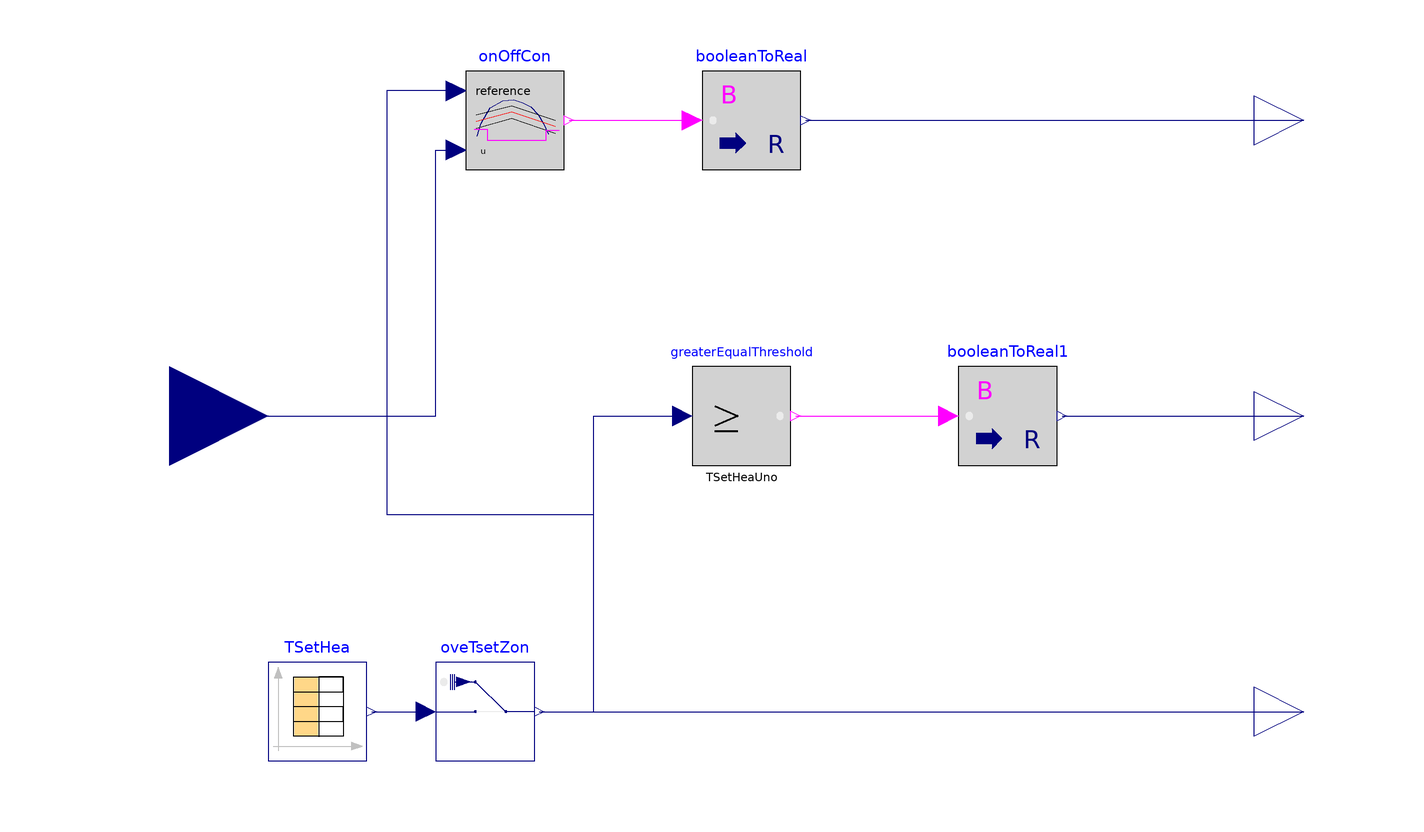

This picture is the connection diagram that the Modelica source below describes through its graphical annotations.

model Thermostat_T
  "Implements basic control of FCU to maintain zone air temperature with temperature as output"
  parameter Modelica.SIunits.Time occSta = 8*3600 "Occupancy start time" annotation (Dialog(group="Schedule"));
  parameter Modelica.SIunits.Time occEnd = 18*3600 "Occupancy end time" annotation (Dialog(group="Schedule"));
  parameter Modelica.SIunits.Temperature TSetHeaUno = 273.15+15 "Unoccupied heating setpoint" annotation (Dialog(group="Setpoints"));
  parameter Modelica.SIunits.Temperature TSetHeaOcc = 273.15+21 "Occupied heating setpoint Monday to Friday" annotation (Dialog(group="Setpoints"));
  parameter Modelica.SIunits.Temperature TSetHeaWee = 273.15+16 "Heating setpoint Saturday and Sunday" annotation (Dialog(group="Setpoints"));
  parameter Real bandwidth=2 "Bandwidth around reference signal";
  Modelica.Blocks.Interfaces.RealInput TZon "Measured zone air temperature"
    annotation (Placement(transformation(extent={{-140,-20},{-100,20}})));
  Modelica.Blocks.Sources.CombiTimeTable TSetHea(
    smoothness=Modelica.Blocks.Types.Smoothness.ConstantSegments,
    extrapolation=Modelica.Blocks.Types.Extrapolation.Periodic,
    table=[0,TSetHeaUno; occSta,TSetHeaOcc; occEnd,TSetHeaUno; 86400,TSetHeaUno;
        occSta + 86400,TSetHeaOcc; occEnd + 86400,TSetHeaUno; 86400*2,
        TSetHeaUno; occSta + 86400*2,TSetHeaOcc; occEnd + 86400*2,TSetHeaUno;
        86400*3,TSetHeaUno; occSta + 86400*3,TSetHeaOcc; occEnd + 86400*3,
        TSetHeaUno; 86400*4,TSetHeaUno; occSta + 86400*4,TSetHeaOcc; occEnd +
        86400*4,TSetHeaUno; 86400*5,TSetHeaUno; occSta + 86400*5,TSetHeaWee;
        occEnd + 86400*5,TSetHeaWee; 86400*6,TSetHeaWee; occSta + 86400*6,
        TSetHeaWee; occEnd + 86400*6,TSetHeaWee; 86400*7,TSetHeaWee])
                 "Heating temperature setpoint for zone air"
    annotation (Placement(transformation(extent={{-100,-70},{-80,-50}})));
  Modelica.Blocks.Interfaces.RealOutput ValCon "Zone valve control"
    annotation (Placement(transformation(extent={{100,50},{120,70}})));
  Modelica.Blocks.Interfaces.RealOutput TSetZ "Supply temperature setpoint"
    annotation (Placement(transformation(extent={{100,-70},{120,-50}})));
  Modelica.Blocks.Logical.OnOffController onOffCon(bandwidth=bandwidth)
    annotation (Placement(transformation(extent={{-60,50},{-40,70}})));
  Modelica.Blocks.Math.BooleanToReal booleanToReal
    annotation (Placement(transformation(extent={{-12,50},{8,70}})));
  Modelica.Blocks.Logical.GreaterEqualThreshold greaterEqualThreshold(threshold=
       TSetHeaUno)
    annotation (Placement(transformation(extent={{-14,-10},{6,10}})));
  Modelica.Blocks.Interfaces.RealOutput Occ
    "If value is one thermal zone is occupied else it is empty"
    annotation (Placement(transformation(extent={{100,-10},{120,10}})));
  Modelica.Blocks.Math.BooleanToReal booleanToReal1
    annotation (Placement(transformation(extent={{40,-10},{60,10}})));
  Buildings.Utilities.IO.SignalExchange.Overwrite oveTsetZon(u(
      unit="K",
      min=273.15,
      max=273.15 + 45), description="Setpoint temperature for thermal zone")
    "Overwrite Setpoint temperature for thermal zone"
    annotation (Placement(transformation(extent={{-66,-70},{-46,-50}})));
equation
  connect(TZon, onOffCon.u) annotation (Line(points={{-120,0},{-66,0},{-66,54},{
          -62,54}},  color={0,0,127}));
  connect(onOffCon.y, booleanToReal.u)
    annotation (Line(points={{-39,60},{-14,60}}, color={255,0,255}));
  connect(booleanToReal.y, ValCon)
    annotation (Line(points={{9,60},{110,60}}, color={0,0,127}));
  connect(greaterEqualThreshold.y, booleanToReal1.u)
    annotation (Line(points={{7,0},{38,0}}, color={255,0,255}));
  connect(booleanToReal1.y, Occ)
    annotation (Line(points={{61,0},{110,0}}, color={0,0,127}));
  connect(TSetHea.y[1], oveTsetZon.u)
    annotation (Line(points={{-79,-60},{-68,-60}}, color={0,0,127}));
  connect(oveTsetZon.y, TSetZ)
    annotation (Line(points={{-45,-60},{110,-60}}, color={0,0,127}));
  connect(oveTsetZon.y, greaterEqualThreshold.u) annotation (Line(points={{-45,
          -60},{-34,-60},{-34,0},{-16,0}}, color={0,0,127}));
  connect(onOffCon.reference, greaterEqualThreshold.u) annotation (Line(points=
          {{-62,66},{-76,66},{-76,-20},{-34,-20},{-34,0},{-16,0}}, color={0,0,
          127}));
  annotation (Icon(coordinateSystem(preserveAspectRatio=false), graphics={
                                Rectangle(
        extent={{-100,-100},{100,100}},
        lineColor={0,0,127},
        fillColor={255,255,255},
        fillPattern=FillPattern.Solid),
        Ellipse(
          extent={{-60,60},{62,-60}},
          lineColor={0,0,0},
          fillColor={0,140,72},
          fillPattern=FillPattern.Solid),
        Text(
          extent={{-24,24},{26,-16}},
          lineColor={255,255,255},
          fillColor={0,140,72},
          fillPattern=FillPattern.Solid,
          textStyle={TextStyle.Bold},
          textString="T"),              Text(
        extent={{-150,150},{150,110}},
        textString="%name",
        lineColor={0,0,255})}), Diagram(coordinateSystem(preserveAspectRatio=
            false)),
    Documentation(revisions="<html>
<ul>
<li>
August 5, 2022, by Ettore Zanetti:<br/>
Revision after comments
</li>
<li>
August 6, 2021, by Ettore Zanetti:<br/>
First implementation.
</li>
</ul>
</html>"));
end Thermostat_T;